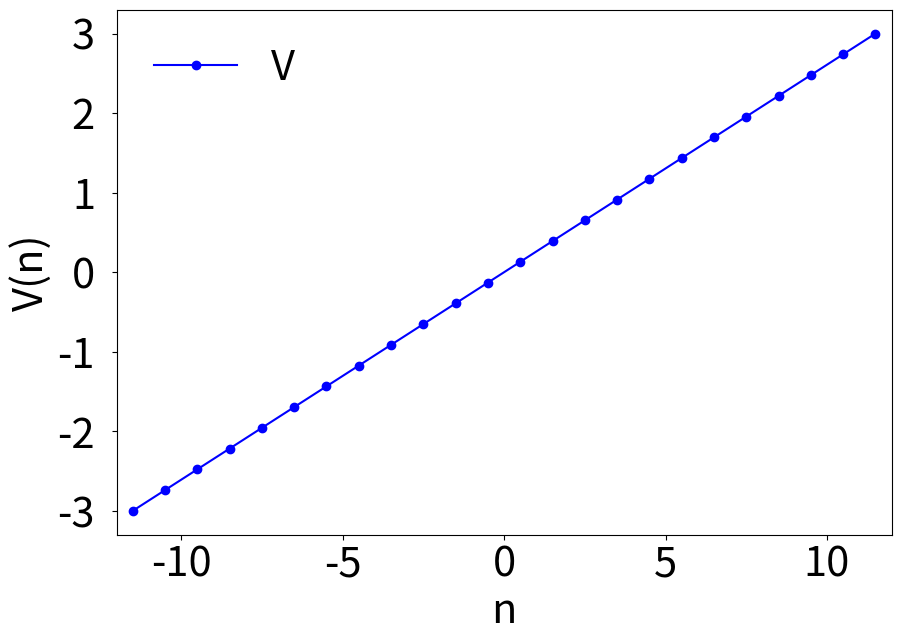

Generate this figure with matplotlib: (Note: this script raises an exception after producing the figure.)
import matplotlib.pylab as plt
plt.rcParams['ytick.major.pad']='12'
from numpy import linspace

plt.ion()

bias = 6.
layers = 24
layer_list = linspace(-(layers-1.)/2., (layers-1.)/2., layers)

v = linspace(-bias/2, bias/2, layers)
fig = plt.figure()
plt.plot(layer_list, v, 'b-o', label = "V")
leg = plt.legend(loc="best", prop = {'size':30})
leg.draw_frame(False)
plt.xlim(-12,12)
plt.xlabel("n", fontsize=30)
plt.ylabel("V(n)", fontsize=30)
plt.xticks(fontsize = 30)
plt.yticks(fontsize = 30)
plt.subplots_adjust(left = 0.2, right = 0.975, top = 0.95, bottom = 0.2)
fig.set_size_inches(10,7)

plt.savefig("test.pdf")

raw_input()
